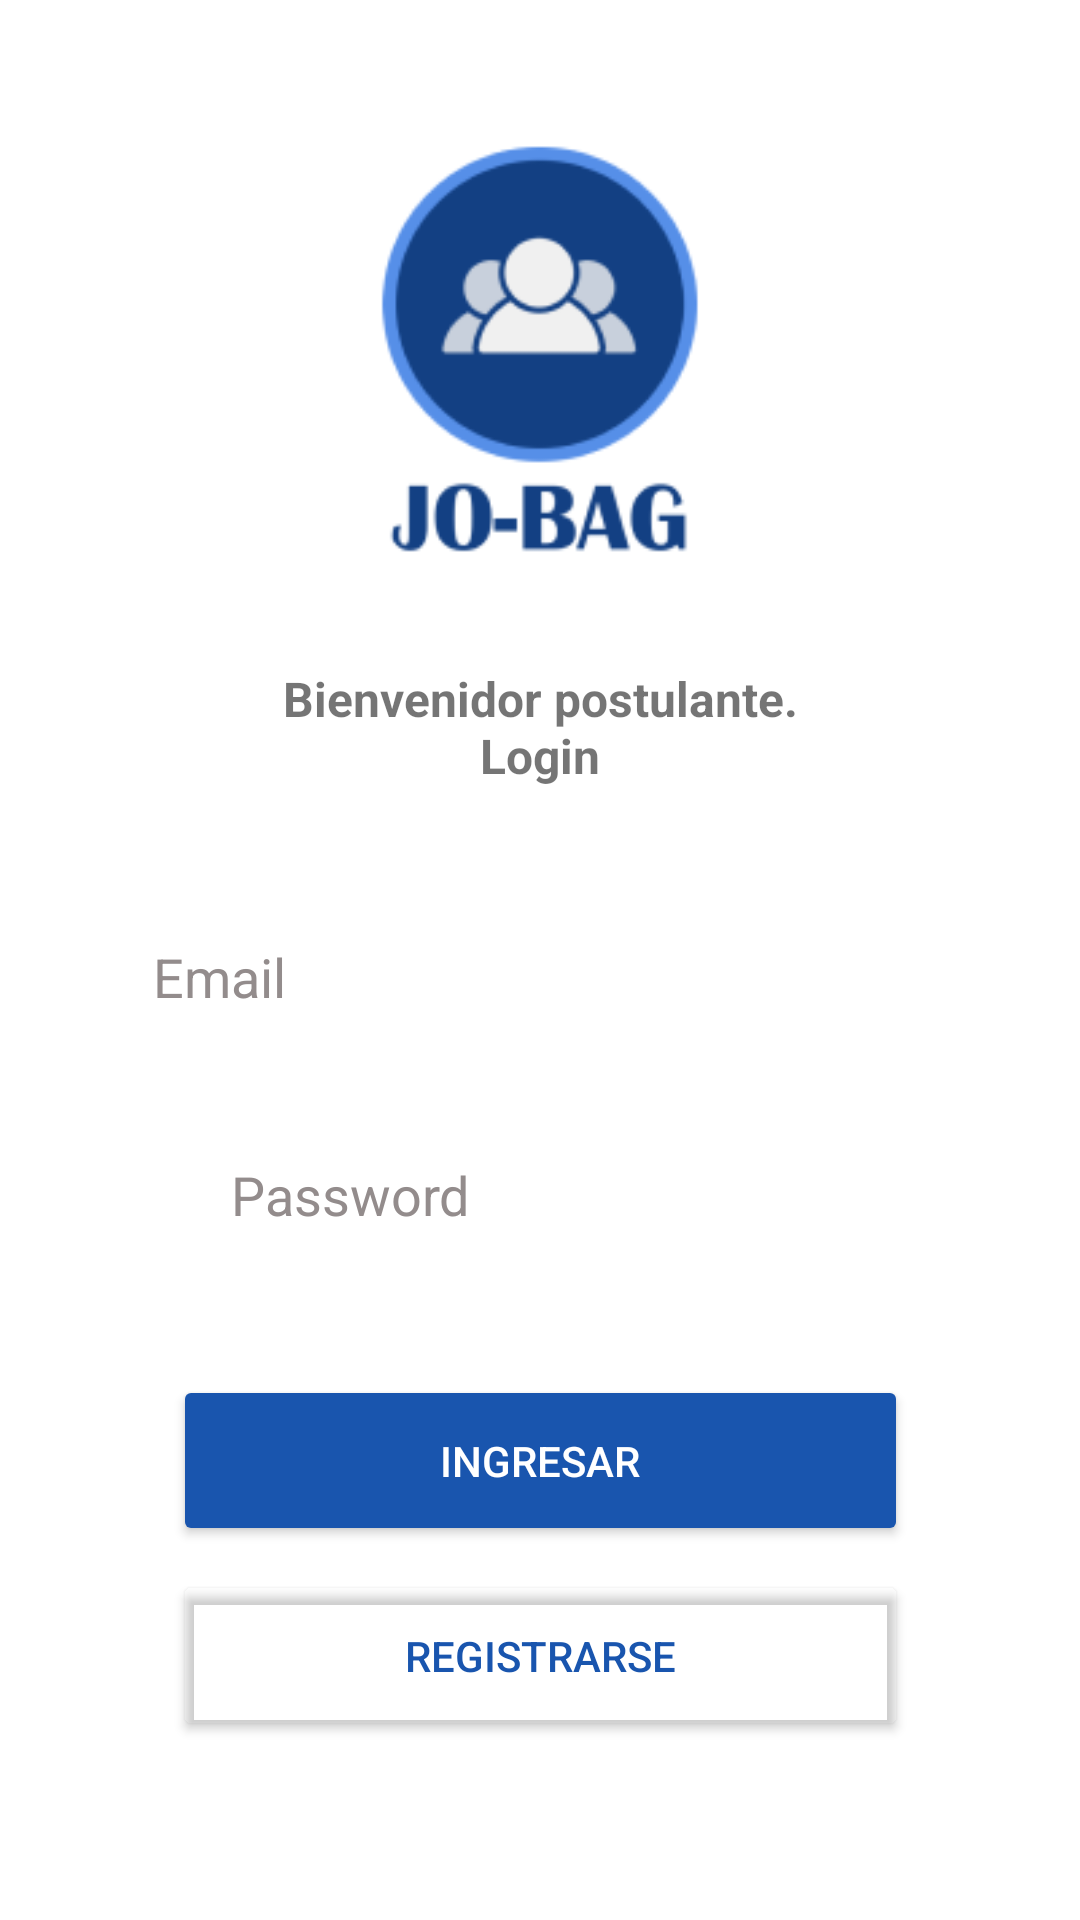

This screen was rendered from an Android layout file. Write that file and the resources it references.
<!-- AndroidManifest.xml: application theme Theme.JoBagApplication -->
<!-- res/layout/activity_login_postulante.xml -->
<?xml version="1.0" encoding="utf-8"?>
<androidx.constraintlayout.widget.ConstraintLayout xmlns:android="http://schemas.android.com/apk/res/android"
    xmlns:app="http://schemas.android.com/apk/res-auto"
    xmlns:tools="http://schemas.android.com/tools"
    android:layout_width="match_parent"
    android:layout_height="match_parent"
    tools:context=".Postulante.LoginActivityPostulante">

    <ImageView
        android:id="@+id/imageView6"
        android:layout_width="183dp"
        android:layout_height="190dp"
        android:layout_marginTop="24dp"
        app:layout_constraintEnd_toEndOf="parent"
        app:layout_constraintHorizontal_bias="0.497"
        app:layout_constraintStart_toStartOf="parent"
        app:layout_constraintTop_toTopOf="parent"
        app:srcCompat="@drawable/jobag_avatar"
        android:contentDescription="@string/todo" />

    <EditText
        android:id="@+id/et_password_p"
        android:layout_width="0dp"
        android:layout_height="wrap_content"
        android:layout_marginLeft="57dp"
        android:layout_marginTop="8dp"
        android:layout_marginRight="57dp"
        android:background="#30ffffff"
        android:drawableStart="@drawable/ic_baseline_lock_24"
        android:drawablePadding="20dp"
        android:ems="10"
        android:hint="@string/password"
        android:importantForAutofill="no"
        android:inputType="textPassword"
        android:padding="20dp"
        android:textColor="#938C8C"
        android:textColorHint="#938C8C"
        app:layout_constraintEnd_toEndOf="parent"
        app:layout_constraintStart_toStartOf="parent"
        app:layout_constraintTop_toBottomOf="@+id/et_email_p"
        tools:ignore="MissingConstraints,TextContrastCheck" />

    <Button
        android:id="@+id/bt_Register_p"
        android:layout_width="245dp"
        android:layout_height="57dp"
        android:layout_marginTop="8dp"
        android:backgroundTint="#00FFFFFF"
        android:text="@string/registrarse"
        android:textColor="#1955AE"
        android:textColorHint="@color/black"
        app:cornerRadius="10dp"
        app:layout_constraintEnd_toEndOf="parent"
        app:layout_constraintStart_toStartOf="parent"
        app:layout_constraintTop_toBottomOf="@+id/bt_Login_p" />

    <TextView
        android:id="@+id/textView5"
        android:layout_width="180dp"
        android:layout_height="43dp"
        android:layout_marginTop="8dp"
        android:text="@string/bienvenidor_postulante_login"
        android:textAlignment="center"
        android:textSize="16sp"
        android:textStyle="bold"
        app:layout_constraintEnd_toEndOf="parent"
        app:layout_constraintStart_toStartOf="parent"
        app:layout_constraintTop_toBottomOf="@+id/imageView6"
        tools:ignore="MissingConstraints" />

    <Button
        android:id="@+id/bt_Login_p"
        android:layout_width="245dp"
        android:layout_height="57dp"
        android:layout_marginTop="28dp"
        android:backgroundTint="#1955AE"
        android:shadowRadius="@integer/material_motion_duration_short_1"
        android:text="@string/ingresar"
        android:textColor="#FFFFFF"
        android:textSize="14sp"
        app:cornerRadius="10dp"
        app:layout_constraintEnd_toEndOf="parent"
        app:layout_constraintStart_toStartOf="parent"
        app:layout_constraintTop_toBottomOf="@+id/et_password_p"
        tools:ignore="MissingConstraints" />

    <EditText
        android:id="@+id/et_email_p"
        android:layout_width="298dp"
        android:layout_height="65dp"
        android:layout_marginTop="28dp"
        android:background="#30ffffff"
        android:drawableStart="@drawable/ic_baseline_email_24"
        android:drawablePadding="20dp"
        android:ems="10"
        android:hint="@string/email"
        android:importantForAutofill="no"
        android:inputType="textEmailAddress"
        android:padding="20dp"
        android:textColor="#938C8C"
        android:textColorHint="#938C8C"
        app:layout_constraintEnd_toEndOf="parent"
        app:layout_constraintStart_toStartOf="parent"
        app:layout_constraintTop_toBottomOf="@+id/textView5"
        tools:ignore="MissingConstraints,TextContrastCheck" />

</androidx.constraintlayout.widget.ConstraintLayout>
<!-- resources referenced by this layout -->
<resources>
  <!-- drawable jobag_avatar: png bitmap (drawable, 10884 bytes) -->
  <string name="bienvenidor_postulante_login">Bienvenidor postulante. Login</string>
  <string name="email">Email</string>
  <string name="ingresar">INGRESAR</string>
  <string name="password">Password</string>
  <string name="registrarse">REGISTRARSE</string>
  <string name="todo">TODO</string>
  <style name="Theme.JoBagApplication" parent="Theme.MaterialComponents.DayNight.DarkActionBar">
          
          <item name="colorPrimary">@color/purple_500</item>
          <item name="colorPrimaryVariant">@color/purple_700</item>
          <item name="colorOnPrimary">@color/white</item>
          
          <item name="colorSecondary">@color/teal_200</item>
          <item name="colorSecondaryVariant">@color/teal_700</item>
          <item name="colorOnSecondary">@color/black</item>
          
          <item name="android:statusBarColor" tools:targetApi="l">?attr/colorPrimaryVariant</item>
          
      </style>
  <!-- not gathered from this repository: default colours our renderer supplied (Android Studio template values) -->
  <color name="purple_500">#FF6200EE</color>
  <color name="purple_700">#FF3700B3</color>
  <color name="teal_200">#FF03DAC5</color>
  <color name="teal_700">#FF018786</color>
  <color name="black">#FF000000</color>
  <color name="white">#FFFFFFFF</color>
</resources>
